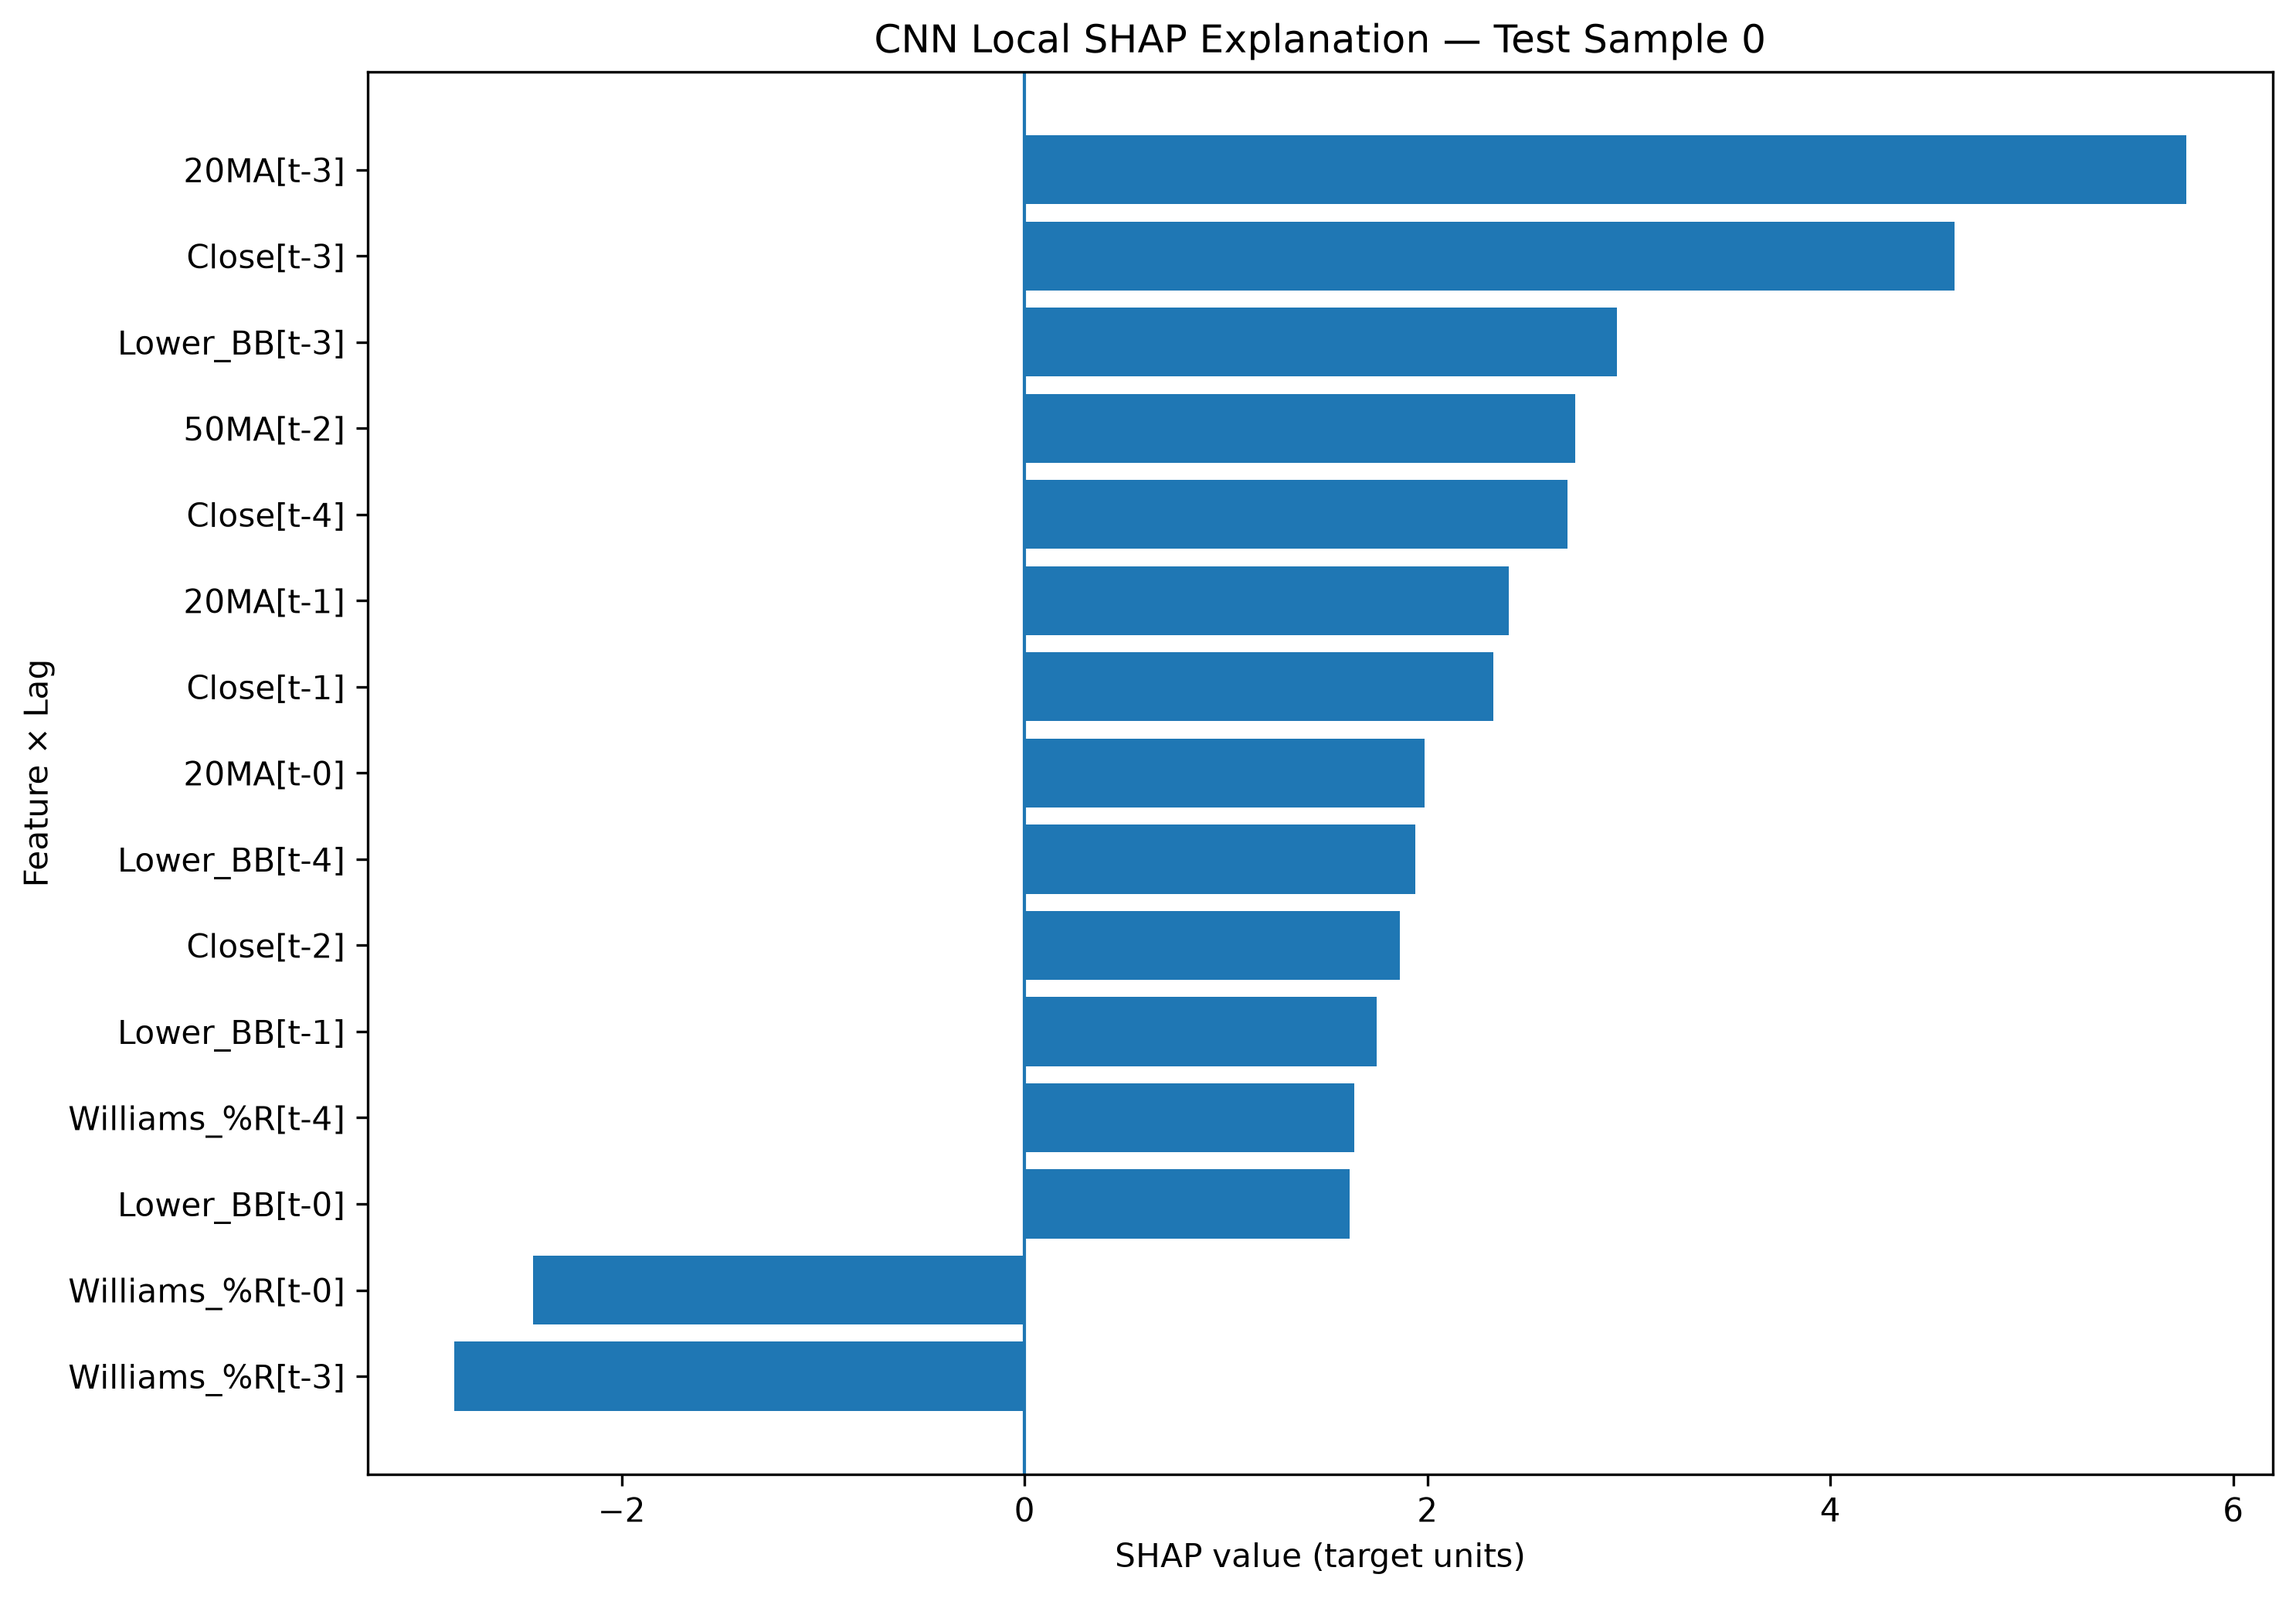

Values plotted in this chart, from the file beside it:
Test Sample Index, Lag, Feature, Scaled Input Value, SHAP Value, Abs SHAP Value, Prediction
0, t-3, 20MA, 0.5995, 5.767, 5.767, 106.5
0, t-3, Close, 0.5302, 4.617, 4.617, 106.5
0, t-3, Lower_BB, 0.5966, 2.941, 2.941, 106.5
0, t-3, Williams_%R, 0.07946, -2.832, 2.832, 106.5
0, t-2, 50MA, 0.6798, 2.733, 2.733, 106.5
0, t-4, Close, 0.5442, 2.694, 2.694, 106.5
0, t-0, Williams_%R, 0.2071, -2.439, 2.439, 106.5
0, t-1, 20MA, 0.5923, 2.402, 2.402, 106.5
0, t-1, Close, 0.514, 2.325, 2.325, 106.5
0, t-0, 20MA, 0.5905, 1.985, 1.985, 106.5
0, t-4, Lower_BB, 0.6043, 1.942, 1.942, 106.5
0, t-2, Close, 0.5174, 1.863, 1.863, 106.5
0, t-1, Lower_BB, 0.5754, 1.749, 1.749, 106.5
0, t-4, Williams_%R, 0.04777, 1.635, 1.635, 106.5
0, t-0, Lower_BB, 0.571, 1.614, 1.614, 106.5
0, t-3, 50MA, 0.6818, 1.61, 1.61, 106.5
0, t-2, 20MA, 0.5961, 1.608, 1.608, 106.5
0, t-4, 20MA, 0.6014, 1.504, 1.504, 106.5
0, t-0, Close, 0.5306, 1.445, 1.445, 106.5
0, t-1, 50MA, 0.6777, 1.071, 1.071, 106.5
0, t-2, Lower_BB, 0.5855, 1.05, 1.05, 106.5
0, t-0, 50MA, 0.6768, 0.9833, 0.9833, 106.5
0, t-2, Williams_%R, 0.06591, -0.6874, 0.6874, 106.5
0, t-1, Williams_%R, 0.05848, -0.6119, 0.6119, 106.5
0, t-2, RSI, 0.4242, -0.5246, 0.5246, 106.5
0, t-3, RSI, 0.4022, -0.3748, 0.3748, 106.5
0, t-4, 50MA, 0.683, 0.2844, 0.2844, 106.5
0, t-4, RSI, 0.4068, -0.2826, 0.2826, 106.5
0, t-3, CCI, 0.2957, -0.2695, 0.2695, 106.5
0, t-1, RSI, 0.4319, -0.2558, 0.2558, 106.5
0, t-0, RSI, 0.3031, -0.2409, 0.2409, 106.5
0, t-2, CCI, 0.2869, 0.17, 0.17, 106.5
0, t-0, CCI, 0.3519, -0.09775, 0.09775, 106.5
0, t-1, CCI, 0.2929, 0.07737, 0.07737, 106.5
0, t-4, CCI, 0.3495, 0.03606, 0.03606, 106.5
